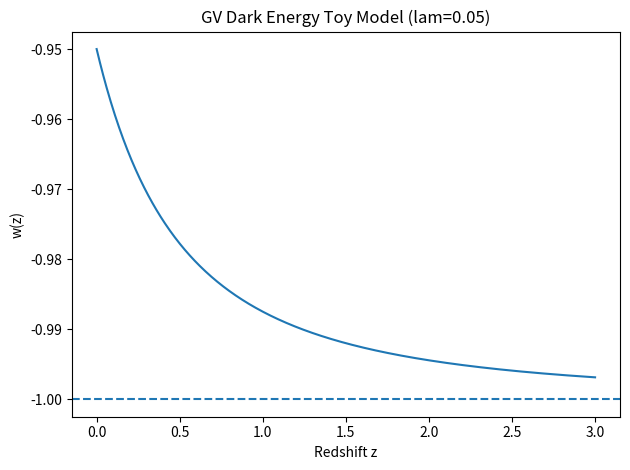

This figure's Python source: (Note: this script raises an exception after producing the figure.)
import argparse
import numpy as np
import matplotlib
matplotlib.use("Agg")  # headless-safe for Codespaces/CI
import matplotlib.pyplot as plt

def main():
    p = argparse.ArgumentParser()
    p.add_argument("--lam", type=float, default=0.05, help="GV residual drift amplitude (toy)")
    p.add_argument("--zmax", type=float, default=3.0, help="Max redshift")
    p.add_argument("--n", type=int, default=600, help="Number of points")
    p.add_argument("--out", type=str, default="wz.png", help="Output plot filename")
    args = p.parse_args()

    z = np.linspace(0.0, args.zmax, args.n)

    # Toy GV-inspired deviation:
    # w(z) = -1 + lam / (1+z)^2  (small late-time deviation, decays at high z)
    w = -1.0 + args.lam / (1.0 + z)**2

    plt.figure()
    plt.plot(z, w)
    plt.axhline(-1.0, linestyle="--")
    plt.xlabel("Redshift z")
    plt.ylabel("w(z)")
    plt.title(f"GV Dark Energy Toy Model (lam={args.lam})")
    plt.tight_layout()
    plt.savefig(f"cosmology/wz_lam_{lam}.png")
    print(f"Saved cosmology/wz_lam_{lam}.png")

if __name__ == "__main__":
    main()
